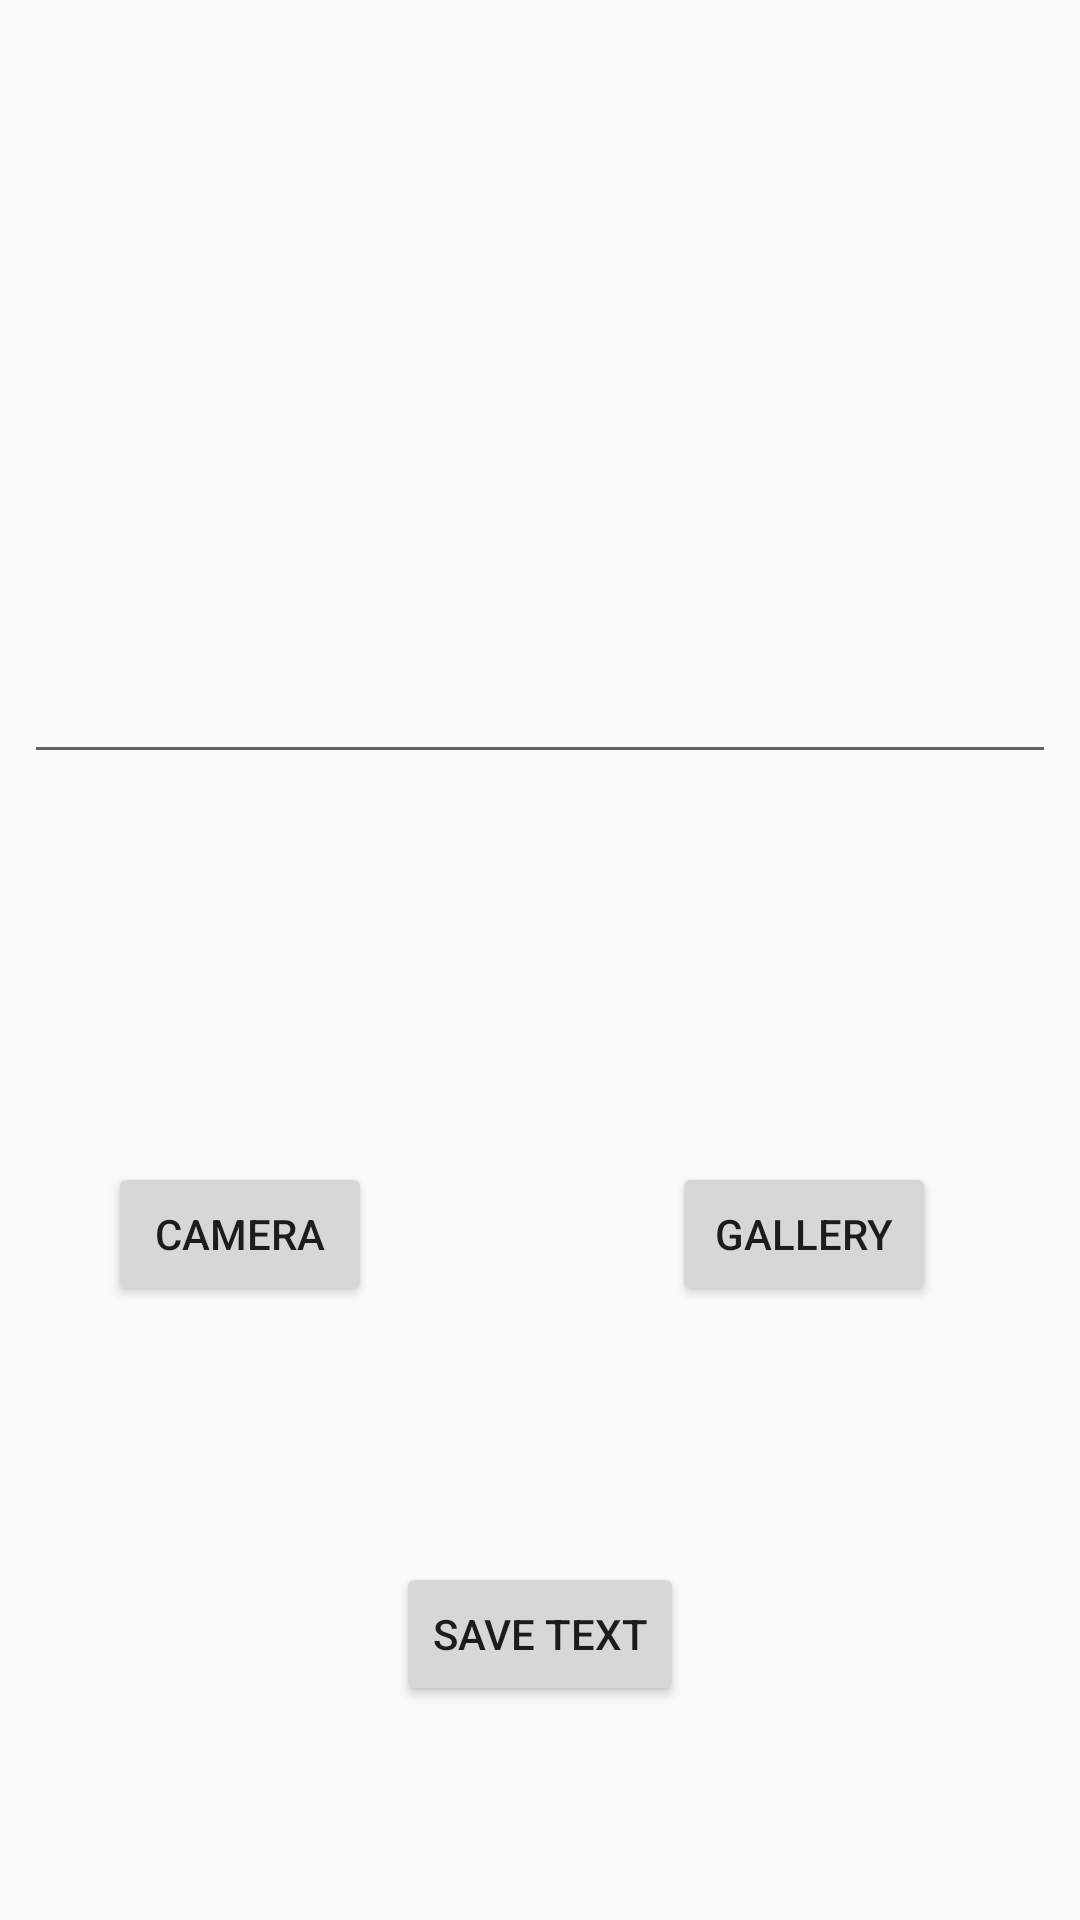

Write the Android layout XML for this screen, with the resource values it uses.
<!-- AndroidManifest.xml: application theme AppTheme -->
<!-- res/layout/content_from_photo.xml -->
<?xml version="1.0" encoding="utf-8"?>
<android.support.constraint.ConstraintLayout xmlns:android="http://schemas.android.com/apk/res/android"
    xmlns:app="http://schemas.android.com/apk/res-auto"
    xmlns:tools="http://schemas.android.com/tools"
    android:layout_width="match_parent"
    android:layout_height="match_parent"
    android:focusableInTouchMode="true"
    app:layout_behavior="@string/appbar_scrolling_view_behavior"
    tools:context="com.imtext.imtext.FromPhotoActivity"
    tools:showIn="@layout/activity_from_photo">


    <EditText
        android:id="@+id/text_value"
        android:layout_width="match_parent"
        android:layout_height="250dp"
        android:layout_marginBottom="8dp"
        android:layout_marginEnd="8dp"
        android:layout_marginStart="8dp"
        android:layout_marginTop="8dp"
        android:scrollbars="vertical"
        android:textAppearance="?android:attr/textAppearanceLarge"
        android:textSize="14sp"
        app:layout_constraintBottom_toBottomOf="parent"
        app:layout_constraintEnd_toEndOf="parent"
        app:layout_constraintStart_toStartOf="parent"
        app:layout_constraintTop_toTopOf="parent"
        app:layout_constraintVertical_bias="0.0" />

    <Button
        android:id="@+id/pickFromGallery"
        android:layout_width="wrap_content"
        android:layout_height="wrap_content"
        android:layout_marginBottom="8dp"
        android:layout_marginEnd="8dp"
        android:layout_marginStart="8dp"
        android:layout_marginTop="8dp"
        android:onClick="pickFromGallery"
        android:text="Gallery"
        app:layout_constraintBottom_toBottomOf="parent"
        app:layout_constraintEnd_toEndOf="parent"
        app:layout_constraintHorizontal_bias="0.698"
        app:layout_constraintStart_toEndOf="@+id/takeFromCamera"
        app:layout_constraintTop_toBottomOf="@+id/text_value"
        app:layout_constraintVertical_bias="0.382" />

    <Button
        android:id="@+id/takeFromCamera"
        android:layout_width="wrap_content"
        android:layout_height="wrap_content"
        android:layout_marginBottom="8dp"
        android:layout_marginStart="36dp"
        android:layout_marginTop="8dp"
        android:onClick="takeFromCamera"
        android:text="Camera"
        app:layout_constraintBottom_toBottomOf="parent"
        app:layout_constraintStart_toStartOf="parent"
        app:layout_constraintTop_toBottomOf="@+id/text_value"
        app:layout_constraintVertical_bias="0.382" />

    <Button
        android:id="@+id/saveText"
        android:layout_width="wrap_content"
        android:layout_height="wrap_content"
        android:layout_marginBottom="16dp"
        android:layout_marginEnd="8dp"
        android:layout_marginStart="8dp"
        android:layout_marginTop="8dp"
        android:text="Save Text"
        app:layout_constraintBottom_toBottomOf="parent"
        app:layout_constraintEnd_toEndOf="parent"
        app:layout_constraintStart_toStartOf="parent"
        app:layout_constraintTop_toBottomOf="@+id/pickFromGallery"
        app:layout_constraintVertical_bias="0.584" />

</android.support.constraint.ConstraintLayout>
<!-- res/layout/activity_from_photo.xml (included above) -->
<?xml version="1.0" encoding="utf-8"?>
<android.support.design.widget.CoordinatorLayout xmlns:android="http://schemas.android.com/apk/res/android"
    xmlns:app="http://schemas.android.com/apk/res-auto"
    xmlns:tools="http://schemas.android.com/tools"
    android:layout_width="match_parent"
    android:layout_height="match_parent"
    tools:context="com.imtext.imtext.FromPhotoActivity">

    <android.support.design.widget.AppBarLayout
        android:layout_width="match_parent"
        android:layout_height="wrap_content"
        android:theme="@style/AppTheme.AppBarOverlay">

        <android.support.v7.widget.Toolbar
            android:id="@+id/toolbar"
            android:layout_width="match_parent"
            android:layout_height="?attr/actionBarSize"
            android:background="?attr/colorPrimary"
            app:popupTheme="@style/AppTheme.PopupOverlay" />

    </android.support.design.widget.AppBarLayout>

    <include layout="@layout/content_from_photo" />

</android.support.design.widget.CoordinatorLayout>
<!-- resources referenced by this layout -->
<resources>
  <style name="AppTheme.AppBarOverlay" parent="ThemeOverlay.AppCompat.Dark.ActionBar" />
  <style name="AppTheme.PopupOverlay" parent="ThemeOverlay.AppCompat.Light" />
  <style name="AppTheme" parent="Theme.AppCompat.Light.DarkActionBar">
          
          <item name="colorPrimary">@color/colorPrimary</item>
          <item name="colorPrimaryDark">@color/colorPrimaryDark</item>
          <item name="colorAccent">@color/colorAccent</item>
      </style>
  <!-- not gathered from this repository: default colours our renderer supplied (Android Studio template values) -->
  <color name="colorPrimary">#FF6200EE</color>
  <color name="colorPrimaryDark">#FF3700B3</color>
  <color name="colorAccent">#FF03DAC5</color>
</resources>
